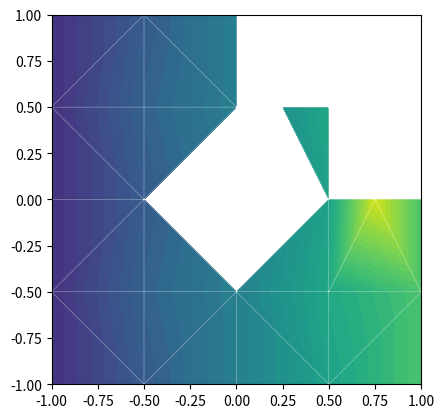
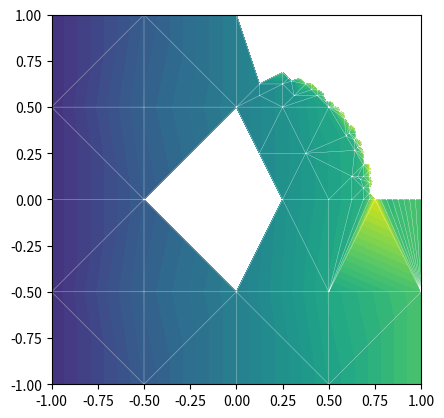
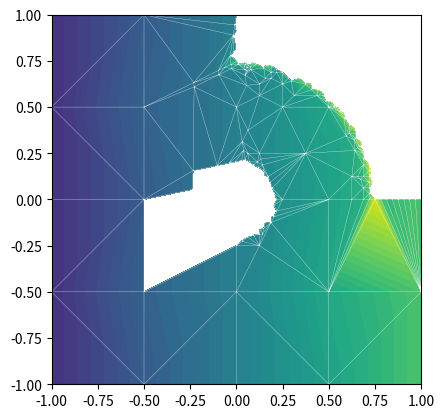
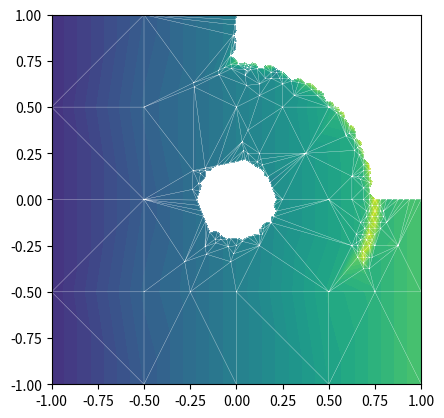
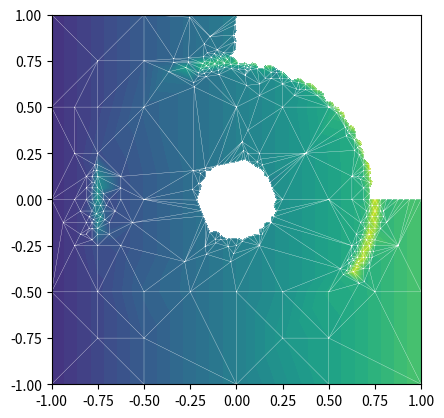
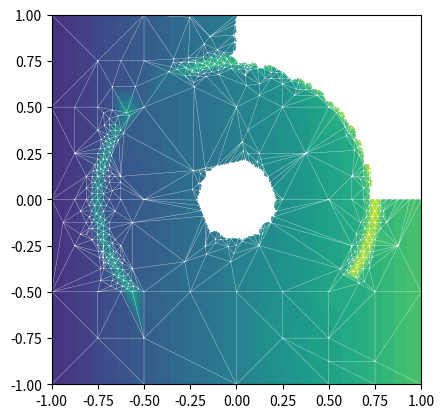
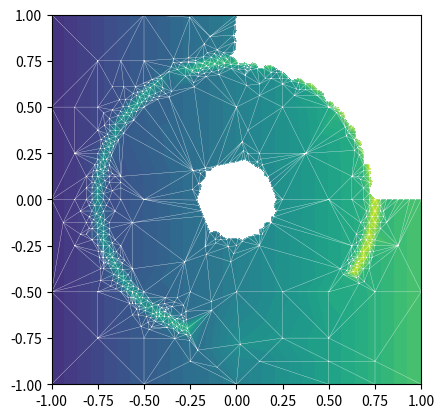
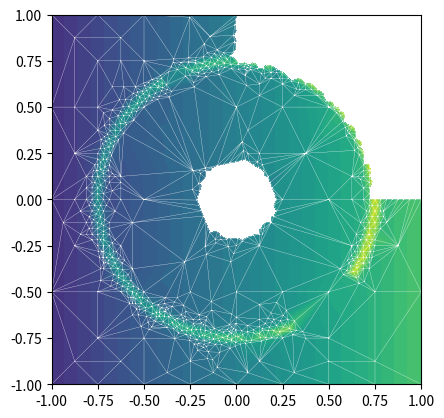

Write the Python code that produced these figures, in order.
"""
Gradient-based refinement for two parameter

Motivation:
Implementation of "Explore"-Function to pemfc Dash App for identification of parameter
relations and limits

Description:

Sources:
    https://docs.scipy.org/doc/scipy/tutorial/spatial.html
"""
import copy
import math
from scipy.spatial import Delaunay
import numpy as np
import matplotlib.pyplot as plt


def testfunction(xy):
    """
    Source: https://github.com/python-adaptive/adaptive
    """
    x, y = xy
    a = 0.2
    val = x + np.exp(-((x ** 2 + y ** 2 - 0.75 ** 2) ** 2) / a ** 4)

    if (math.sqrt(x ** 2 + y ** 2) > 0.75) and (y > 0) and (x > 0):
        return -99999999
    elif math.sqrt(x ** 2 + y ** 2) < 0.2:
        return -99999999
    else:
        return val


def initial_sampling(n_x: int, n_y: int, bounds_x: list, bounds_y: list) -> np.ndarray:
    """
    Equally distributed initial samling coordinates
    returns np.ndarray.
    Each row represents one coordinate set:
    coords =  [ [x1,y1],
                [x2,y2],
                    ...]
    """
    x = (np.linspace(bounds_x[0], bounds_x[1], n_x))
    y = (np.linspace(bounds_y[0], bounds_y[1], n_y))
    coords = np.array(np.meshgrid(x, y)).T.reshape(-1, 2)

    return coords


def calc_z(coords):
    return np.apply_along_axis(testfunction, 1, coords)


def calc_refinement_coords(tri: Delaunay, point_results: np.ndarray, n: int = 5) -> (list, float):
    """
    - Calculation of max absolute differences for each triangle,

    Input:
    tri: Delaunay()-Object
    point_results: (tri.points with additional z column): n_p(index),x,y,z

    Simple refinement logic:
    Refine at location of highest value difference.
    Remove points of triangles, consist only of error values AND point difference below defined
    distance limit.

    """
    error_val = -99999999
    distance_limit = 0.05

    local_tri_simplices = copy.deepcopy(tri.simplices)
    local_point_results = copy.deepcopy(tri.simplices)

    # Part 1: Identify triangles with error values on all three points.
    # Those will be removed from refinement if
    # Coo

    # Create array with tri.simplices array and values
    local_tri_values = np.c_[
        tri.simplices, [[point_results[p1, 2], point_results[p2, 2], point_results[p3, 2]]
                        for p1, p2, p3 in tri.simplices]]

    # Identify triangles only consist of

    # Add column to tri with height difference
    simpl_diff = np.c_[
        tri.simplices, [max([point_results[p1, 2], point_results[p2, 2], point_results[p3, 2]]) - \
                        min([point_results[p1, 2], point_results[p2, 2], point_results[p3, 2]])
                        for p1, p2, p3 in tri.simplices]]

    # Sorted indices based on difference
    max_idxs = np.argsort(simpl_diff[:, 3])[::-1]

    # Define refinement points:
    # looping through tri.simplices in order of max_idxs
    # Only refine between points with distance > limit.
    # This ensures refinement and also consinders None-Value locations

    new_coords = np.empty((0, 2), float)
    ct = 0
    while len(new_coords[:, 0]) < n:
        old_pts = tri.simplices[max_idxs[ct]]
        old_pts_coords = [tri.points[pt] for pt in old_pts]

        p1 = old_pts_coords[0]
        p2 = old_pts_coords[1]
        p3 = old_pts_coords[2]

        if math.sqrt((p1[0] - p2[0]) ** 2 + (p1[1] - p2[1]) ** 2) > distance_limit:
            p12 = np.array([(p1[0] + p2[0]) / 2, (p1[1] + p2[1]) / 2])
            new_coords = np.append(new_coords, np.array([p12]), axis=0)
        else:
            pass

        if math.sqrt((p1[0] - p3[0]) ** 2 + (p1[1] - p3[1]) ** 2) > distance_limit:
            p13 = np.array([(p1[0] + p3[0]) / 2, (p1[1] + p3[1]) / 2])
            new_coords = np.append(new_coords, np.array([p13]), axis=0)
        else:
            pass

        if math.sqrt((p2[0] - p3[0]) ** 2 + (p2[1] - p3[1]) ** 2) > distance_limit:
            p23 = np.array([(p2[0] + p3[0]) / 2, (p2[1] + p3[1]) / 2])
            new_coords = np.append(new_coords, np.array([p23]), axis=0)
        else:
            pass

        # Drop identical entries
        new_coords = np.unique(new_coords, axis=0)

        ct += 1

    return new_coords


class Refinement2D:
    def __init__(self, name, vorname, geb_datum, gewicht):
        self.name = name
        self.vorname = vorname
        self.geb_datum = geb_datum
        self.gewicht = gewicht

if __name__ == "__main__":

    # Initialization
    # ------------------------------
    # Calculation of initial sampling points
    coords = initial_sampling(n_x=5, bounds_x=[-1, 1], n_y=5, bounds_y=[-1, 1])

    # Initial Calculation Step
    # ------------------------------
    # Delaunay Triangulation
    tri = Delaunay(coords)
    # Calculation of z values:
    z = calc_z(coords)
    # Combine coordinates and results
    results = np.c_[coords, z]

    # Delaunay-Object, here "tri", has points-Attribute with point index and coordinates.
    # Create array with point index, coordinates and results in the order of tri.points
    coords_results = \
        np.c_[tri.points,
        [results[(results[:, 0] == k) & (results[:, 1] == v), 2][0] for k, v in tri.points]]

    # Refinement Step
    # -----------------
    # 1.) Create new points based on refinement algorithm
    # 2.) Perform calculation for new points and add to dataset
    # Information about variables:
    #   Points forming trinangle: tri.simplices, index is trangle number  n_t(index),p1,p2,p3
    #   Coordinates of points in tri.points                               n_p(index), x,y
    #   coords_results (tri.points with additional z column)              n_p(index),x,y,z
    for _ in range(200):
        print(_)
        try:
            # 1.) Create new points based on refinement algorithm
            coords_new = calc_refinement_coords(tri, coords_results)

            # 2.) Perform calculation for new points and add to dataset
            # Merge prior and newly added points
            coords = np.append(coords, coords_new, axis=0)

            # Calculation of new z values:
            z_new = calc_z(coords_new)
            # Combine point coordinates and results
            results_new = np.c_[coords_new, z_new]

            # Merge prior and newly added results
            results = np.append(results, results_new, axis=0)

            # Update Delaunay Triangulation
            tri = Delaunay(coords)

            # Create array with point index, coordinates and results in the order of tri.points
            coords_results = \
                np.c_[tri.points,
                [results[(results[:, 0] == k) & (results[:, 1] == v), 2][0] for k, v in tri.points]]

            if _ % 25 == 0:
                # # Plot Triangles
                # # --------------------------------------------------------------------------------
                # fig1, ax1 = plt.subplots()
                # plt.triplot(coords[:, 0], coords[:, 1], tri.simplices)
                # plt.plot(coords[:, 0], coords[:, 1], 'o')
                #
                # for j, p in enumerate(coords):
                #     plt.text(p[0] - 0.03, p[1] + 0.03, j, ha='right')  # label the points
                # for j, s in enumerate(tri.simplices):
                #     p = coords[s].mean(axis=0)
                #     plt.text(p[0], p[1], '#%d' % j, ha='center')  # label triangles
                # plt.show(block=False)

                # Plot Contour
                # ----------------------------------------------------------------------------------
                fig1, ax1 = plt.subplots()

                ax1.set_aspect('equal')
                levels = np.linspace(-1.5, 2, 50)
                tcf = ax1.tricontourf(results[:, 0], results[:, 1], results[:, 2], levels)
                plt.triplot(coords[:, 0], coords[:, 1], tri.simplices, color='white', linewidth=0.2)
                plt.show(block=False)
            else:
                pass

        except IndexError:  # IndexError ends calculation as soon as refinement criteria was reached
            break
